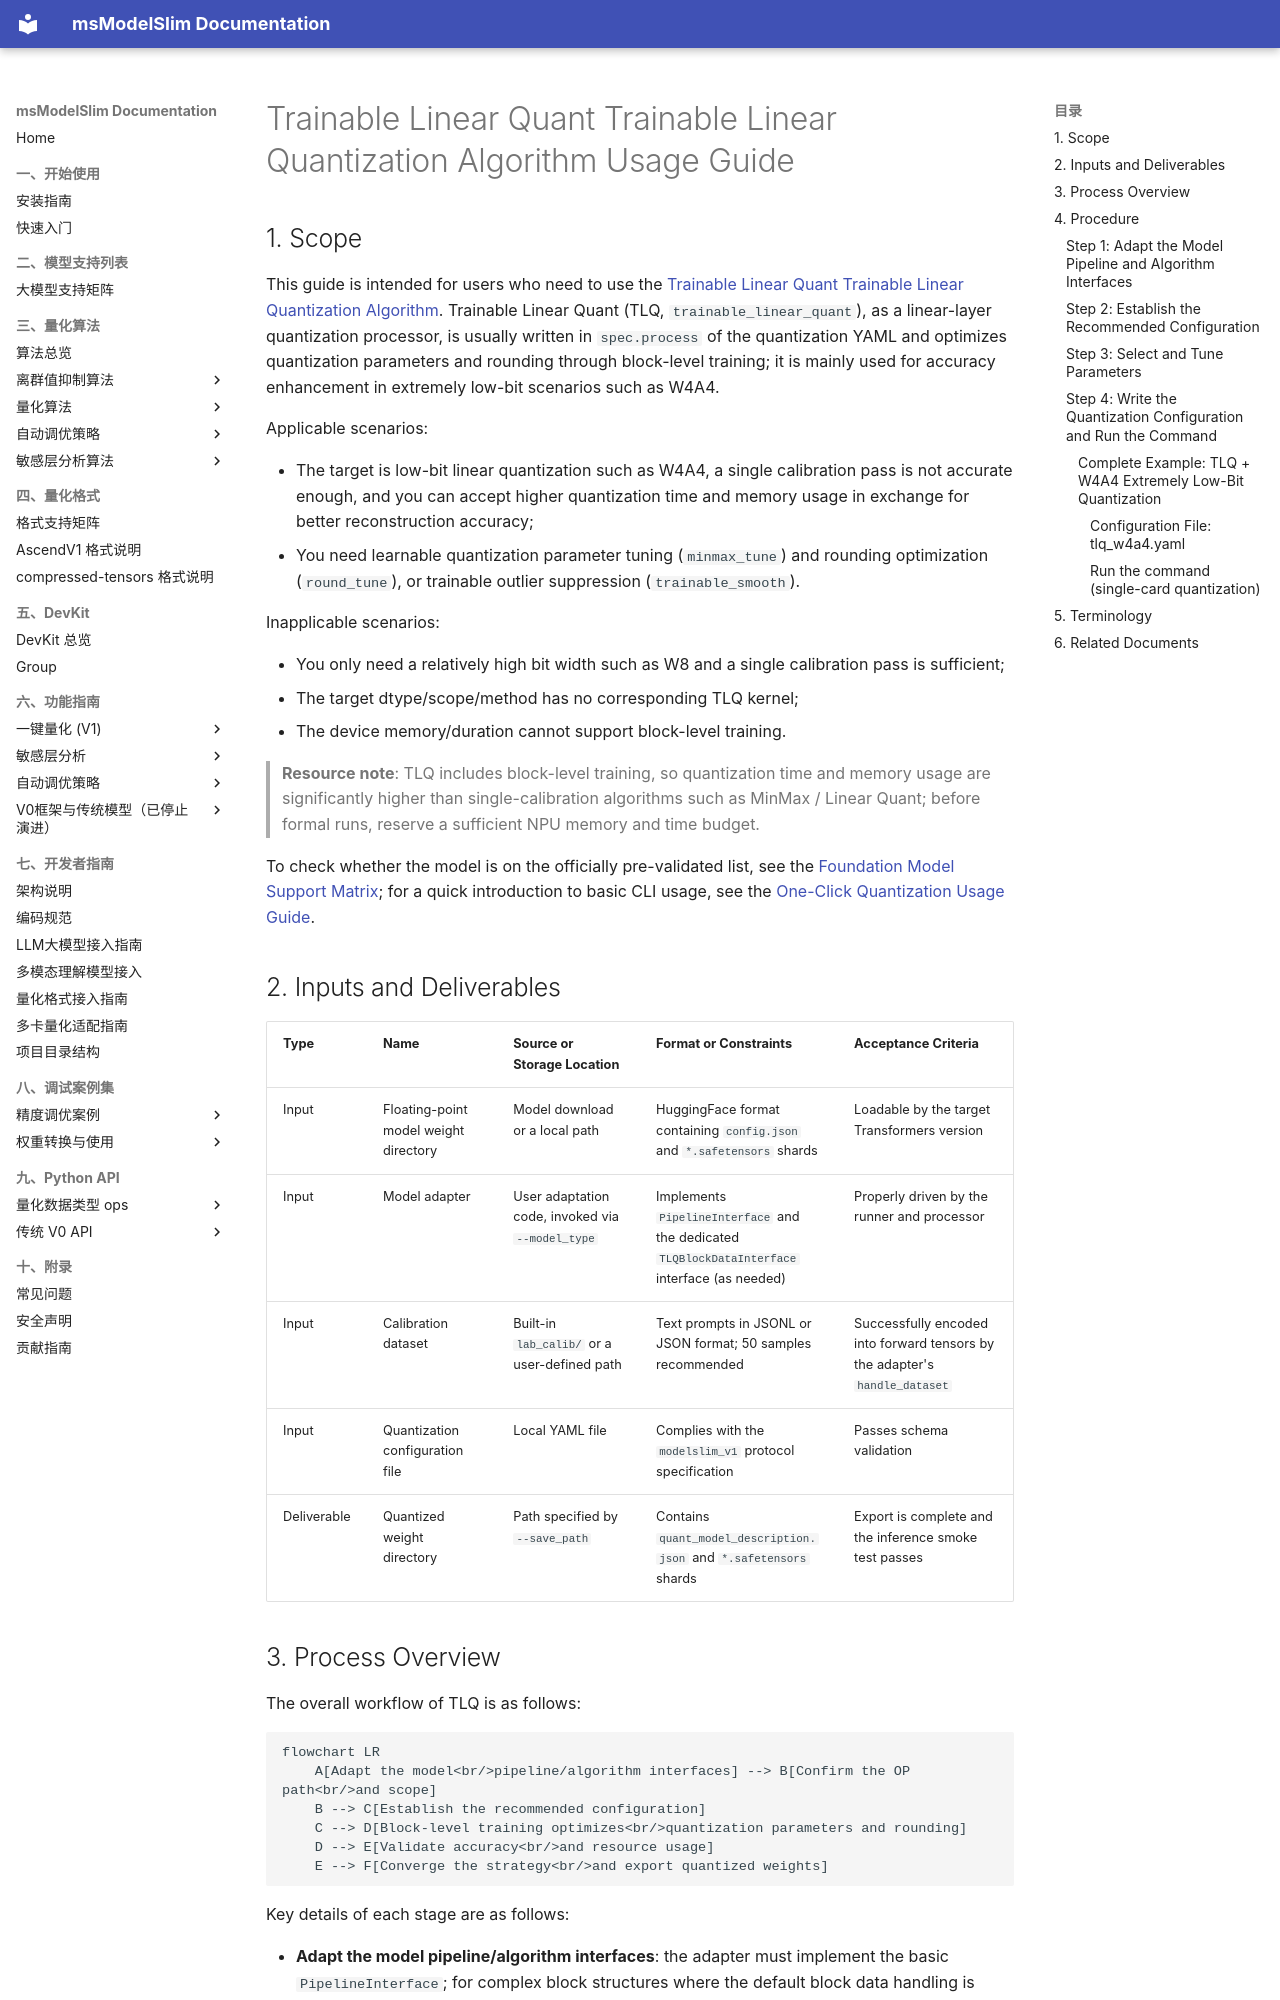

repository: Ascend/msmodelslim · page: en/knowledge_base/quantization_algorithms/trainable_linear_quant/usage_trainable_linear_quant/index.html · generator: mkdocs

# Trainable Linear Quant Trainable Linear Quantization Algorithm Usage Guide

## 1. Scope

This guide is intended for users who need to use the [Trainable Linear Quant Trainable Linear Quantization Algorithm](./term_trainable_linear_quant.md). Trainable Linear Quant (TLQ, `trainable_linear_quant`), as a linear-layer quantization processor, is usually written in `spec.process` of the quantization YAML and optimizes quantization parameters and rounding through block-level training; it is mainly used for accuracy enhancement in extremely low-bit scenarios such as W4A4.

Applicable scenarios:

- The target is low-bit linear quantization such as W4A4, a single calibration pass is not accurate enough, and you can accept higher quantization time and memory usage in exchange for better reconstruction accuracy;
- You need learnable quantization parameter tuning (`minmax_tune`) and rounding optimization (`round_tune`), or trainable outlier suppression (`trainable_smooth`).

Inapplicable scenarios:

- You only need a relatively high bit width such as W8 and a single calibration pass is sufficient;
- The target dtype/scope/method has no corresponding TLQ kernel;
- The device memory/duration cannot support block-level training.

> **Resource note**: TLQ includes block-level training, so quantization time and memory usage are significantly higher than single-calibration algorithms such as MinMax / Linear Quant; before formal runs, reserve a sufficient NPU memory and time budget.

To check whether the model is on the officially pre-validated list, see the [Foundation Model Support Matrix](../../model/README.md); for a quick introduction to basic CLI usage, see the [One-Click Quantization Usage Guide](../../../user_guide/usage_one_click_quantization.md).

## 2. Inputs and Deliverables

| Type | Name | Source or Storage Location | Format or Constraints | Acceptance Criteria |
| --- | --- | --- | --- | --- |
| Input | Floating-point model weight directory | Model download or a local path | HuggingFace format containing `config.json` and `*.safetensors` shards | Loadable by the target Transformers version |
| Input | Model adapter | User adaptation code, invoked via `--model_type` | Implements `PipelineInterface` and the dedicated `TLQBlockDataInterface` interface (as needed) | Properly driven by the runner and processor |
| Input | Calibration dataset | Built-in `lab_calib/` or a user-defined path | Text prompts in JSONL or JSON format; 50 samples recommended | Successfully encoded into forward tensors by the adapter's `handle_dataset` |
| Input | Quantization configuration file | Local YAML file | Complies with the `modelslim_v1` protocol specification | Passes schema validation |
| Deliverable | Quantized weight directory | Path specified by `--save_path` | Contains `quant_model_description.json` and `*.safetensors` shards | Export is complete and the inference smoke test passes |
